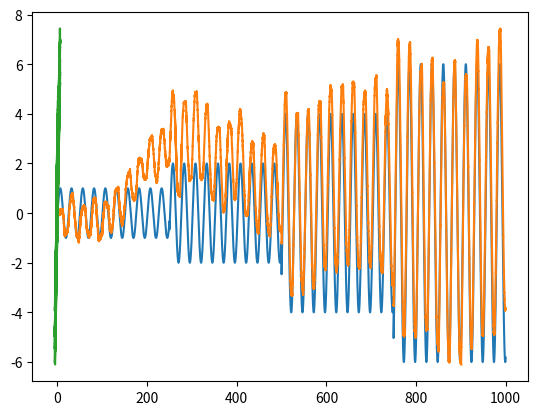

Write the Python code that produced this figure.
import numpy as np
import matplotlib.pyplot as plt
from scipy.stats import skewnorm, norm
import matplotlib.animation as animation

sign = lambda x: x and (1, -1)[x<0]

# Generate time values
time = np.linspace(0, 1000, 200000)
pos_des = np.piecewise(time, [time < 250, ((time < 500) & (time >= 250)), ((time < 750) & (time > 500)), time>=750], [lambda time: np.sin(1/4*time) ,lambda time: 2*np.sin(1/4*time),lambda time: 4*np.sin(1/4*time),lambda time: 6*np.sin(1/4*time)])
#pos_des = np.sin(time)

b_mean = 0.6
b_cov = 0.3
x_n = []
x_n_1 = 0
u_n_1 = 0
pos_n_1 = 0
q_one_way = 0
b_noise = norm.rvs(loc=0, scale=b_cov)
for pos in pos_des:
    b = b_mean + b_noise
    u_n = pos - pos_n_1
    if u_n * u_n_1 < 0 :
        b_noise = norm.rvs(loc=0, scale=b_cov)
        q_one_way = 0
        b_left = b
    else :
        b_left = max(b - abs(q_one_way), 0)
        q_one_way += u_n
        
    x_noise = norm.rvs(loc=0, scale=abs(0.005))
    #noise = 0
    # update the state
    x_n.append(x_n_1 + sign(u_n)*max(abs(u_n)-b_left,0)+x_noise) 
    b_left = max(b_left - abs(u_n), 0)
    
    x_n_1 = x_n[-1]
    u_n_1 = u_n
    pos_n_1 = pos



plt.plot(time, pos_des)
plt.plot(time, x_n)
plt.show()

plt.plot(pos_des,x_n)
plt.show()